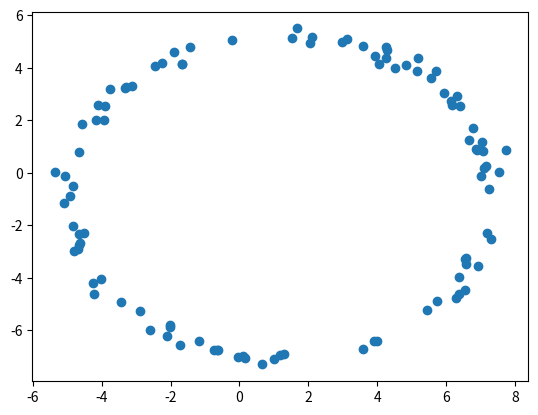

Python code for this plot:
# -*- coding: utf-8 -*-



import numpy as np
import matplotlib.pyplot as plt
def donnees_TD4ex2():
    """ Fonction qui donne les données à traiter dans l'exercice 2 du TD4. 
    
    ----------------
    Utilisation : x,y=donnes_TD4ex2()
    """
    x=np.array([ 0.3, -2.7, -1.9,  1.2, -2.6,  2.7,  2. , -1.6, -0.5, -2.4])
    y=np.array([ 2.8, -9.4, -4.5,  3.8, -8. ,  3. ,  3.9, -3.5,  1.3, -7.6])
    return x,y


def donnees_partie2():
    """ Fonction qui donne les données à traiter dans la partie 2
    du TP4. 
    
    ----------------
    Utilisation : x,y=donnes_partie3()
    """
    
    x=np.array([ 3.58, -2.26,  1.17,  7.09,  1.3 , -4.82, -4.83,  1.53,  5.73,
       -3.44,  4.04,  2.99,  3.59, -4.66, -0.61,  0.67, -4.02, -1.91,
        6.58, -5.07,  5.18, -1.67, -2.6 ,  4.27,  4.  , -5.36, -2.1 ,
        5.94, -3.92, -3.29,  6.39,  2.04, -4.66,  7.73, -4.26,  4.26,
       -4.15, -4.67, -0.73, -4.8 ,  5.15, -2.9 ,  6.55,  5.7 ,  6.15,
        5.46,  0.1 , -2.46, -4.52,  7.01,  6.79, -0.04,  7.25, -2.01,
        7.07, -2.02, -4.57,  3.11,  1.01,  6.38, -4.69,  7.19, -4.22,
       -5.08,  6.9 ,  4.28, -3.31,  6.58, -1.71,  6.28, -3.9 ,  6.88,
       -3.76,  4.53,  6.31,  6.54,  7.17,  7.3 ,  6.38, -1.17, -0.22,
       -0.64,  3.91,  2.11,  1.66, -1.66, -4.1 ,  6.16,  7.54, -1.44,
        5.57,  4.85,  7.04, -4.64,  6.67, -4.93,  6.92, -3.11,  0.17,
        3.95])

    y=np.array([-6.71,  4.17, -6.94,  0.19, -6.9 , -2.03, -0.52,  5.14, -4.87,
       -4.94,  4.12,  4.99,  4.83,  0.78, -6.75, -7.3 , -4.05,  4.58,
       -3.26, -0.12,  4.38,  4.14, -5.99,  4.38, -6.41,  0.03, -6.2 ,
        3.04,  2.  ,  3.26,  2.53,  4.94, -2.35,  0.85, -4.18,  4.79,
        1.99, -2.74, -6.75, -2.97,  3.87, -5.26, -4.45,  3.87,  2.74,
       -5.24, -6.97,  4.07, -2.31, -0.11,  1.71, -7.01, -0.62, -5.79,
        0.82, -5.86,  1.87,  5.09, -7.09, -3.97, -2.9 , -2.3 , -4.63,
       -1.17,  0.86,  4.68,  3.23, -3.48, -6.54, -4.76,  2.55,  0.92,
        3.19,  3.97,  2.93, -3.28,  0.26, -2.52, -4.63, -6.4 ,  5.05,
       -6.75, -6.41,  5.18,  5.49,  4.13,  2.57,  2.58,  0.04,  4.8 ,
        3.59,  4.09,  1.15, -2.68,  1.24, -0.9 , -3.56,  3.29, -7.06,
        4.46])

    return x,y

x,y=donnees_partie2()
plt.scatter(x,y)
plt.show()

def verification(x,y):
    n=len(x)
    A=np.zeros((n,3))
    b=np.zeros(n)
    for i in range(n):
        A[i,0]=1
        A[i,1]=2*x[i]
        A[i,2]=2*y[i]
        b[i]=x[i]**2+y[i]**2
    return np.linalg.solve(A.T@A,A.T@b)

print(verification(x, y))